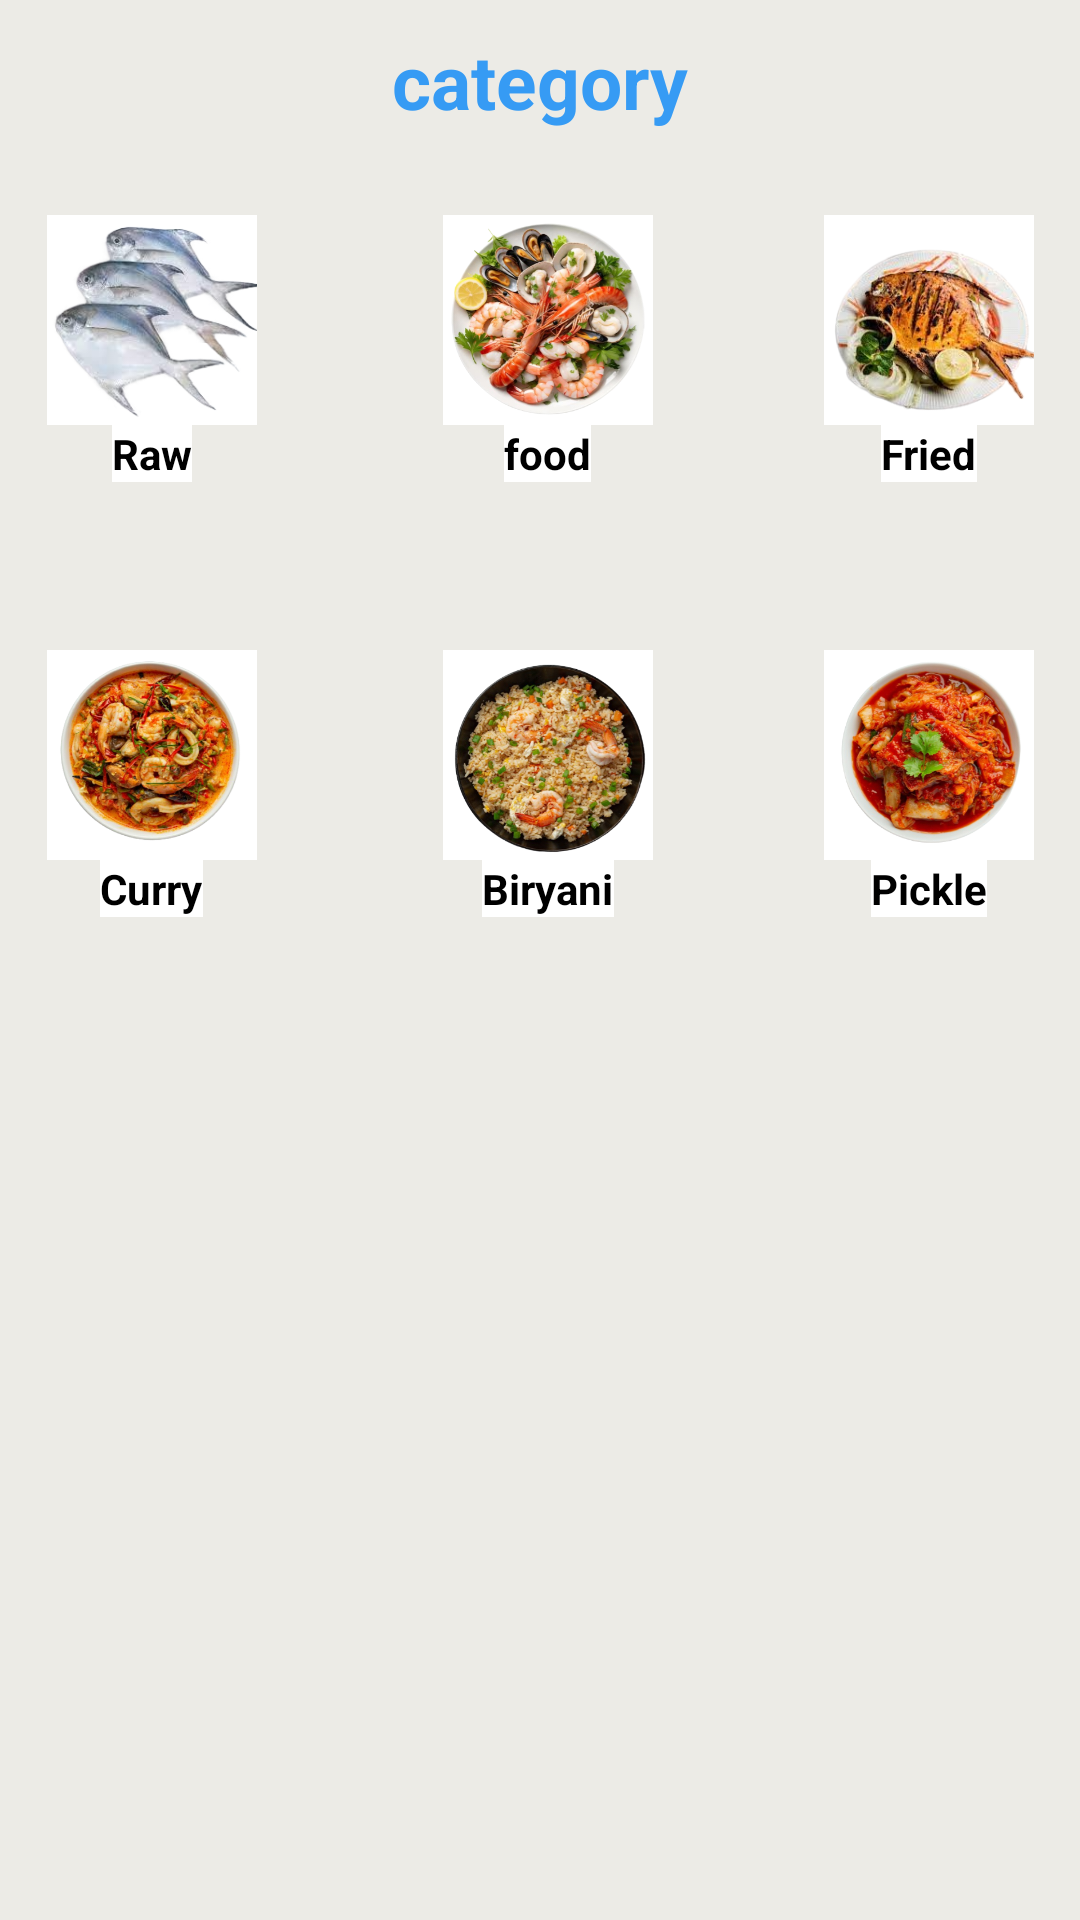

Android layout source for this screen:
<!-- AndroidManifest.xml: application theme Theme.Anaghafish -->
<!-- res/layout/fragment_category.xml -->
<?xml version="1.0" encoding="utf-8"?>
<androidx.constraintlayout.widget.ConstraintLayout
    xmlns:android="http://schemas.android.com/apk/res/android"
    xmlns:app="http://schemas.android.com/apk/res-auto"
    xmlns:tools="http://schemas.android.com/tools"
    android:layout_width="match_parent"
    android:layout_height="match_parent"
    tools:context=".Useractivity.CategoryFragment">

    <FrameLayout
        android:id="@+id/fragmentContainer"
        android:layout_width="match_parent"
        android:layout_height="match_parent"
        app:layout_constraintEnd_toEndOf="parent"
        app:layout_constraintHorizontal_bias="0.0"
        app:layout_constraintStart_toStartOf="parent"
        app:layout_constraintTop_toTopOf="parent" />

    <TextView
        android:id="@+id/textView2"
        android:layout_width="wrap_content"
        android:layout_height="wrap_content"
        android:layout_marginTop="10dp"
        android:text="category"
        android:textColor="@color/skyblue1"
        android:textSize="25dp"
        android:textStyle="bold"
        app:layout_constraintEnd_toEndOf="parent"
        app:layout_constraintStart_toStartOf="parent"
        app:layout_constraintTop_toTopOf="parent" />

    
    <LinearLayout
        android:id="@+id/parentLinearLayout1"
        android:layout_width="match_parent"
        android:layout_height="wrap_content"
        android:orientation="horizontal"
        android:gravity="center"
        android:layout_marginTop="5dp"
        android:layout_marginEnd="5dp"
        app:layout_constraintTop_toBottomOf="@id/textView2"
        app:layout_constraintStart_toStartOf="parent"
        app:layout_constraintEnd_toEndOf="parent">

        
        <LinearLayout
            android:id="@+id/linearLayout1"
            android:layout_width="110dp"
            android:layout_height="130dp"
            android:layout_margin="5dp"
            android:background="@drawable/background_category"
            android:elevation="3dp"
            android:gravity="center"
            android:orientation="vertical"
            android:paddingLeft="10dp"
            android:paddingTop="5dp"
            android:paddingRight="10dp"
            android:paddingBottom="5dp">

            <ImageView
                android:id="@+id/categoryrawimage"
                android:layout_width="70dp"
                android:layout_height="70dp"
                android:layout_marginTop="10dp"
                android:background="@color/white"
                android:scaleType="centerCrop"
                android:src="@drawable/fbackground" />

            <TextView
                android:id="@+id/categoryraw"
                android:layout_width="wrap_content"
                android:layout_height="wrap_content"
                android:layout_marginStart="15dp"
                android:layout_marginEnd="15dp"
                android:layout_marginBottom="15dp"
                android:background="@color/white"
                android:text="Raw"
                android:textColor="@color/black"
                android:textStyle="bold" />
        </LinearLayout>

        
        <LinearLayout
            android:id="@+id/linearLayout2"
            android:layout_width="110dp"
            android:layout_height="130dp"
            android:background="@drawable/background_category"
            android:layout_marginStart="17dp"
            android:elevation="3dp"
            android:gravity="center"
            android:orientation="vertical"
            android:paddingLeft="10dp"
            android:paddingTop="5dp"
            android:paddingRight="10dp"
            android:paddingBottom="5dp">

            <ImageView
                android:id="@+id/categoryfoodimage"
                android:layout_width="70dp"
                android:layout_height="70dp"
                android:layout_marginTop="10dp"
                android:background="@color/white"
                android:scaleType="centerCrop"
                android:src="@drawable/food1" />

            <TextView
                android:id="@+id/categoryfood"
                android:layout_width="wrap_content"
                android:layout_height="wrap_content"
                android:layout_marginStart="15dp"
                android:layout_marginEnd="15dp"
                android:layout_marginBottom="15dp"
                android:background="@color/white"
                android:text="food"
                android:textColor="@color/black"
                android:textStyle="bold" />
        </LinearLayout>

        
        <LinearLayout
            android:id="@+id/linearLayout3"
            android:layout_width="110dp"
            android:layout_height="130dp"
            android:background="@drawable/background_category"
            android:layout_marginStart="17dp"
            android:elevation="3dp"
            android:gravity="center"
            android:orientation="vertical"
            android:paddingLeft="10dp"
            android:paddingTop="5dp"
            android:paddingRight="10dp"
            android:paddingBottom="5dp">

            <ImageView
                android:id="@+id/categoryfried"
                android:layout_width="70dp"
                android:layout_height="70dp"
                android:layout_marginTop="10dp"
                android:background="@color/white"
                android:scaleType="centerCrop"
                android:src="@drawable/brfood" />

            <TextView
                android:id="@+id/categoryfriedimage"
                android:layout_width="wrap_content"
                android:layout_height="wrap_content"
                android:layout_marginStart="15dp"
                android:layout_marginEnd="15dp"
                android:layout_marginBottom="15dp"
                android:background="@color/white"
                android:text="Fried"
                android:textColor="@color/black"
                android:textStyle="bold" />
        </LinearLayout>
    </LinearLayout>
    <LinearLayout
        android:id="@+id/parentLinearLayout2"
        android:layout_width="match_parent"
        android:layout_height="wrap_content"
        android:orientation="horizontal"
        android:gravity="center"
        android:layout_marginTop="150dp"
        app:layout_constraintTop_toBottomOf="@id/textView2"
        app:layout_constraintStart_toStartOf="parent"
        app:layout_constraintEnd_toEndOf="parent">

        
        <LinearLayout
            android:id="@+id/linearLayout4"
            android:layout_width="110dp"
            android:layout_height="130dp"
            android:layout_margin="5dp"
            android:background="@drawable/background_category"
            android:elevation="3dp"
            android:gravity="center"
            android:orientation="vertical"
            android:paddingLeft="10dp"
            android:paddingTop="5dp"
            android:paddingRight="10dp"
            android:paddingBottom="5dp">

            <ImageView
                android:id="@+id/categorycurryimage"
                android:layout_width="70dp"
                android:layout_height="70dp"
                android:layout_marginTop="10dp"
                android:background="@color/white"
                android:scaleType="centerCrop"
                android:src="@drawable/brcurries" />

            <TextView
                android:id="@+id/categorycurry"
                android:layout_width="wrap_content"
                android:layout_height="wrap_content"
                android:layout_marginStart="15dp"
                android:layout_marginEnd="15dp"
                android:layout_marginBottom="15dp"
                android:background="@color/white"
                android:text="Curry"
                android:textColor="@color/black"
                android:textStyle="bold" />
        </LinearLayout>

        
        <LinearLayout
            android:id="@+id/linearLayout5"
            android:layout_width="110dp"
            android:layout_height="130dp"
            android:background="@drawable/background_category"
            android:layout_marginStart="17dp"
            android:elevation="3dp"
            android:gravity="center"
            android:orientation="vertical"
            android:paddingLeft="10dp"
            android:paddingTop="5dp"
            android:paddingRight="10dp"
            android:paddingBottom="5dp">

            <ImageView
                android:id="@+id/categorybiryaniimage"
                android:layout_width="70dp"
                android:layout_height="70dp"
                android:layout_marginTop="10dp"
                android:background="@color/white"
                android:scaleType="centerCrop"
                android:src="@drawable/brfishbiryani" />

            <TextView
                android:id="@+id/categorybiryani"
                android:layout_width="wrap_content"
                android:layout_height="wrap_content"
                android:layout_marginStart="15dp"
                android:layout_marginEnd="15dp"
                android:layout_marginBottom="15dp"
                android:background="@color/white"
                android:text="Biryani"
                android:textColor="@color/black"
                android:textStyle="bold" />
        </LinearLayout>

        
        <LinearLayout
            android:id="@+id/linearLayout6"
            android:layout_width="110dp"
            android:layout_height="130dp"
            android:background="@drawable/background_category"
            android:layout_marginStart="17dp"
            android:layout_marginEnd="5dp"
            android:elevation="3dp"
            android:gravity="center"
            android:orientation="vertical"
            android:paddingLeft="10dp"
            android:paddingTop="5dp"
            android:paddingRight="10dp"
            android:paddingBottom="5dp">

            <ImageView
                android:id="@+id/categorypickleimage"
                android:layout_width="70dp"
                android:layout_height="70dp"
                android:layout_marginTop="10dp"
                android:background="@color/white"
                android:scaleType="centerCrop"
                android:src="@drawable/brfishpickle" />

            <TextView
                android:id="@+id/categorypickle"
                android:layout_width="wrap_content"
                android:layout_height="wrap_content"
                android:layout_marginStart="15dp"
                android:layout_marginEnd="15dp"
                android:layout_marginBottom="15dp"
                android:background="@color/white"
                android:text="Pickle"
                android:textColor="@color/black"
                android:textStyle="bold" />
        </LinearLayout>
    </LinearLayout>


    <androidx.recyclerview.widget.RecyclerView
        android:id="@+id/recview"
        android:layout_width="match_parent"
        android:layout_height="match_parent"
        android:layout_marginTop="350dp"
        app:layout_constraintBottom_toBottomOf="parent"
        app:layout_constraintEnd_toEndOf="parent"
        app:layout_constraintStart_toStartOf="parent"
        app:layout_constraintTop_toBottomOf="@+id/parentLinearLayout2" />
</androidx.constraintlayout.widget.ConstraintLayout>
<!-- resources referenced by this layout -->
<resources>
  <color name="black">#FF000000</color>
  <color name="skyblue1">#369BF4</color>
  <color name="white">#FFFFFFFF</color>
  <!-- drawable brcurries: png bitmap (drawable, 219920 bytes) -->
  <!-- drawable brfishbiryani: png bitmap (drawable, 228702 bytes) -->
  <!-- drawable brfishpickle: png bitmap (drawable, 201866 bytes) -->
  <!-- drawable brfood: png bitmap (drawable, 86137 bytes) -->
  <!-- drawable fbackground: png bitmap (drawable, 64489 bytes) -->
  <!-- drawable food1: png bitmap (drawable, 234640 bytes) -->
  <style name="Theme.Anaghafish" parent="Base.Theme.Anaghafish" />
  <style name="Base.Theme.Anaghafish" parent="Theme.AppCompat.Light.NoActionBar">
          <item name="android:background">@color/light</item>
          <item name="colorPrimary">@color/skyblue1</item>
          <item name="colorPrimaryVariant">@color/skyblue1</item>
  
      </style>
  <color name="light">#ECEBE6</color>
</resources>
